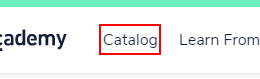
Task: Intelligo.online website offer it's users to upskill themselves by easy comparison.
Workflow: Codecademy

Step 1: click on the link 'Catalog'

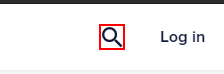
Step 2: click on the icon

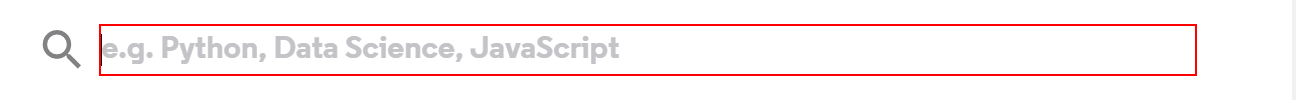
Step 3: type [inputCourseCC] into the text box

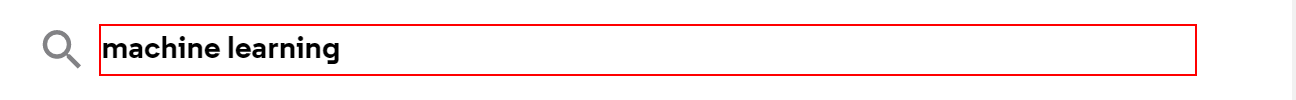
Step 4: type a value into the text box

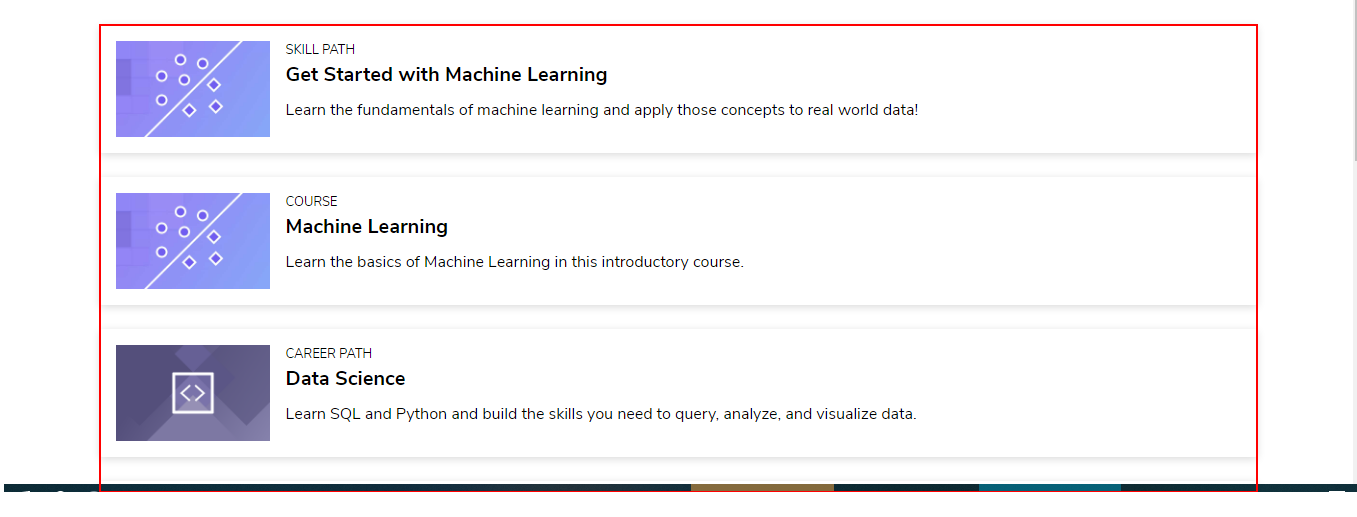
Step 5: get-text from the ol

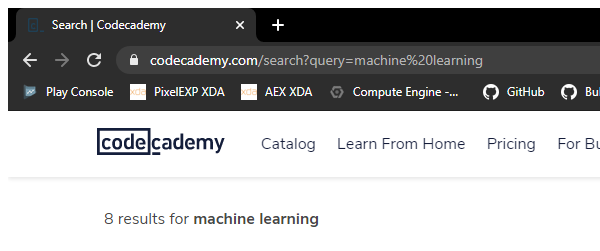
Step 6: Close Window 'chrome.exe Search'